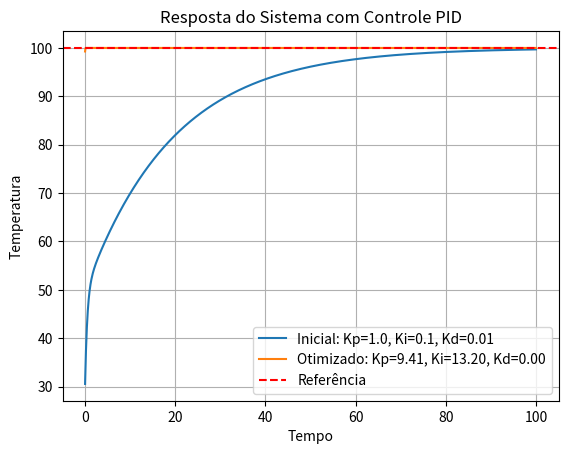

Reproduce this figure in Python.
import numpy as np
from scipy.integrate import odeint
import matplotlib.pyplot as plt
from scipy.optimize import minimize

# Função que representa o sistema de controle (sistema de primeira ordem)
def system(T, t, u):
    # Equação diferencial de um sistema de primeira ordem
    # dT/dt = -T + u
    return -T + u

# Função que define o controlador PID
def pid_controller(Kp, Ki, Kd, e, e_integral, e_derivative):
    return Kp * e + Ki * e_integral + Kd * e_derivative

# Função para simular o sistema controlado
def simulate_pid(Kp, Ki, Kd, T_ref, T0, t):
    T = T0  # Temperatura inicial do sistema
    e_integral = 0  # Parte integral do erro
    e_previous = 0  # Erro anterior (para derivada)
    response = []  # Armazenar a resposta do sistema

    for i in range(len(t)):
        # Erro entre a referência e o valor atual
        e = T_ref - T
        # Integral do erro
        e_integral += e * (t[1] - t[0])
        # Derivada do erro
        e_derivative = (e - e_previous) / (t[1] - t[0])

        # Sinal de controle (PID)
        u = pid_controller(Kp, Ki, Kd, e, e_integral, e_derivative)

        # Atualizar a temperatura usando a equação diferencial
        T = odeint(system, T, [t[i], t[i] + (t[1] - t[0])], args=(u,))[-1]

        # Armazenar a resposta e atualizar o erro anterior
        response.append(T)
        e_previous = e

    return np.array(response)

# Função-objetivo: calcular o erro quadrático médio (MSE) entre a resposta e a referência
def funcaoobjetivo(x):
    
    # Parâmetros de simulação
    T_ref = 100.0   # Temperatura de referência (setpoint)
    T0 = 25.0      # Temperatura inicial do sistema
    t = np.linspace(0, 10, 100)  # Tempo de simulação

    Kp, Ki, Kd = x
    response = simulate_pid(Kp, Ki, Kd, T_ref, T0, t)
    mse = np.mean((T_ref - response) ** 2)
    return mse


# Chute inicial para os parâmetros do controlador PID
ponto_inicial = [1.0, 0.1, 0.01]

""" IMPLEMENTE AQUI A CHAMADA DO ALGORTIMO DE OTIMIZAÇÃO """

resultado = minimize(funcaoobjetivo, ponto_inicial, method='BFGS')

# Extraia aqui os parâmetros PID otimizados
Kp_opt, Ki_opt, Kd_opt = resultado.x

# Parâmetros de simulação
T_ref = 100.0
T0 = 25.0
t = np.linspace(0, 100, 1000)

# Respostas do sistema
response_init = simulate_pid(*ponto_inicial, T_ref, T0, t)
response_opt = simulate_pid(Kp_opt, Ki_opt, Kd_opt, T_ref, T0, t)

# Plot comparativo
plt.plot(t, response_init, label=f'Inicial: Kp={ponto_inicial[0]}, Ki={ponto_inicial[1]}, Kd={ponto_inicial[2]}')
plt.plot(t, response_opt, label=f'Otimizado: Kp={Kp_opt:.2f}, Ki={Ki_opt:.2f}, Kd={Kd_opt:.2f}')
plt.axhline(y=T_ref, color='r', linestyle='--', label='Referência')
plt.xlabel('Tempo')
plt.ylabel('Temperatura')
plt.title('Resposta do Sistema com Controle PID')
plt.legend()
plt.grid(True)
plt.show()
